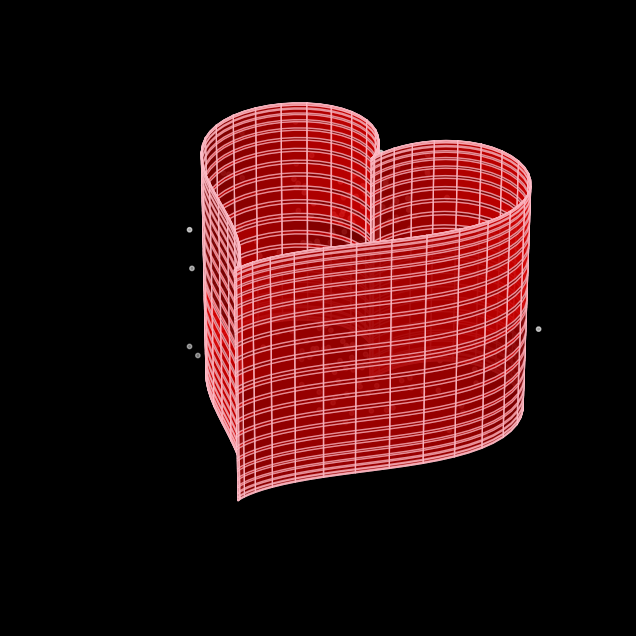

The script that saved this image:
import numpy as np
import matplotlib.pyplot as plt
from matplotlib.animation import FuncAnimation
from mpl_toolkits.mplot3d import Axes3D
def heart_3d(t, v):
    x = 16 * (np.sin(t)**3)
    y = 13 * np.cos(t) - 5 * np.cos(2*t) - 2 * np.cos(3*t) - np.cos(4*t)
    z = (np.sin(v) * 8) 
    return x, y, z
t = np.linspace(0, 2 * np.pi, 100)
v = np.linspace(0, 2 * np.pi, 100)
t, v = np.meshgrid(t, v)
x, y, z = heart_3d(t, v)
n_particles = 300
particles_x = 16 * (np.random.rand(n_particles) * 2 - 1)**3
particles_y = 13 * np.random.rand(n_particles) - 5 * np.random.rand(n_particles) - 2 * np.random.rand(n_particles) - np.random.rand(n_particles)
particles_z = 8 * (np.random.rand(n_particles) * 2 - 1)
fig = plt.figure(figsize=(10, 8))
ax = fig.add_subplot(111, projection='3d')
ax.set_facecolor('black')
fig.patch.set_facecolor('black')
heart_surface = ax.plot_surface(x, y, z, color='red', alpha=0.7, edgecolor='pink')
particles = ax.scatter(particles_x, particles_y, particles_z, color='white', s=10)
def update(frame):
    ax.view_init(elev=30, azim=frame)
    return fig,
ani = FuncAnimation(fig, update, frames=np.arange(0, 360, 2), interval=50)
plt.axis('off') 
plt.show()
